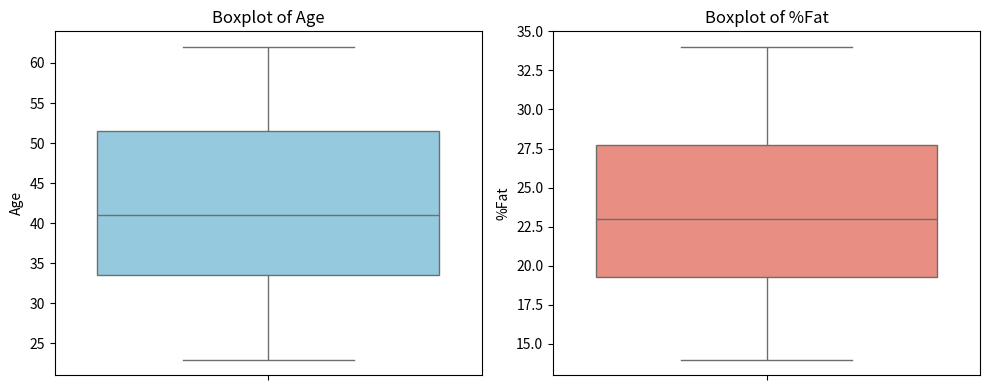
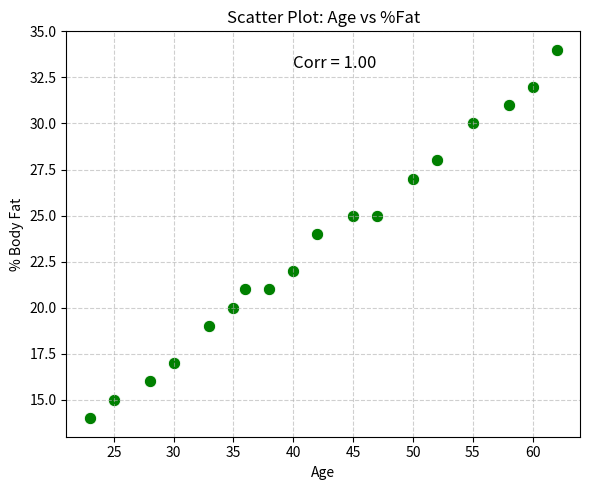
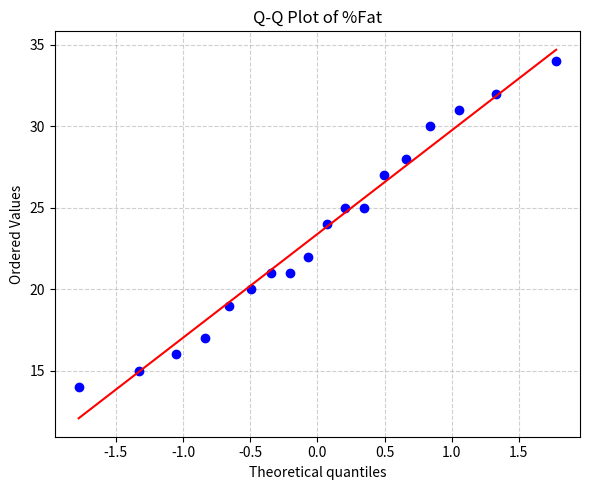

Here is the Python script that generated these plots, in order:
import pandas as pd
import matplotlib.pyplot as plt
import seaborn as sns
import scipy.stats as stats
data = {
    'Age': [23, 25, 28, 30, 33, 35, 36, 38, 40, 42, 45, 47, 50, 52, 55, 58, 60, 62],
    '%Fat': [14, 15, 16, 17, 19, 20, 21, 21, 22, 24, 25, 25, 27, 28, 30, 31, 32, 34]
}
df = pd.DataFrame(data)
mean_age = df['Age'].mean()
mean_fat = df['%Fat'].mean()
median_age = df['Age'].median()
median_fat = df['%Fat'].median()
std_age = df['Age'].std()
std_fat = df['%Fat'].std()
print("📊 Summary Statistics:")
print(f"Mean Age: {mean_age:.2f}, Mean %Fat: {mean_fat:.2f}")
print(f"Median Age: {median_age}, Median %Fat: {median_fat}")
print(f"Std Dev Age: {std_age:.2f}, Std Dev %Fat: {std_fat:.2f}")
correlation = df['Age'].corr(df['%Fat'])
print(f"\n🔗 Pearson Correlation between Age and %Fat: {correlation:.3f}")
plt.figure(figsize=(10, 4))
plt.subplot(1, 2, 1)
sns.boxplot(data=df['Age'], color='skyblue')
plt.title("Boxplot of Age")
plt.subplot(1, 2, 2)
sns.boxplot(data=df['%Fat'], color='salmon')
plt.title("Boxplot of %Fat")
plt.tight_layout()
plt.show()
plt.figure(figsize=(6, 5))
sns.scatterplot(x='Age', y='%Fat', data=df, color='green', s=80)
plt.title("Scatter Plot: Age vs %Fat")
plt.xlabel("Age")
plt.ylabel("% Body Fat")
plt.text(40, max(df['%Fat']) - 1, f"Corr = {correlation:.2f}", fontsize=12, color='black')
plt.grid(True, linestyle='--', alpha=0.6)
plt.tight_layout()
plt.show()
plt.figure(figsize=(6, 5))
stats.probplot(df['%Fat'], dist="norm", plot=plt)
plt.title("Q-Q Plot of %Fat")
plt.grid(True, linestyle='--', alpha=0.6)
plt.tight_layout()
plt.show()